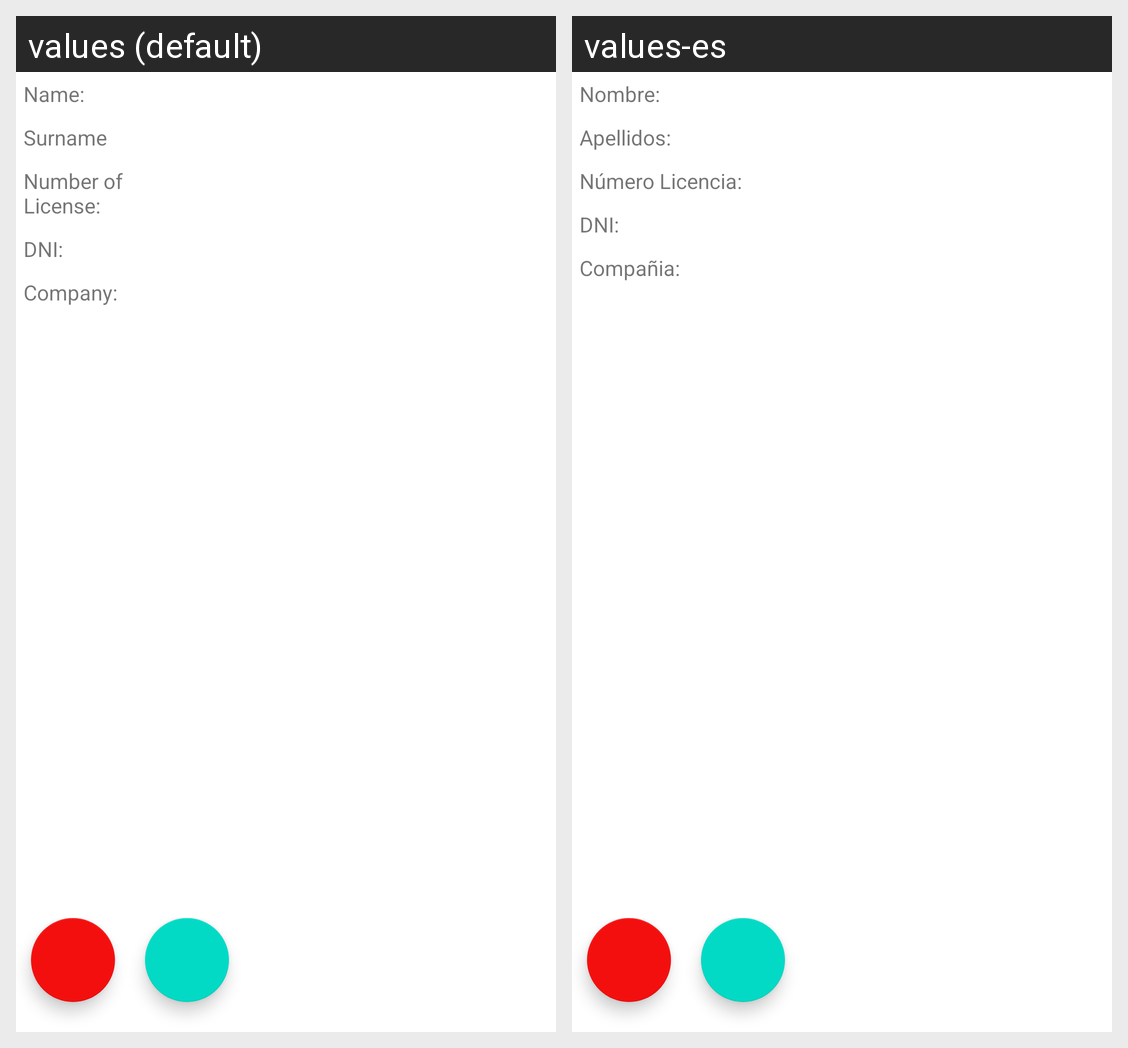

Here is an Android app screen in its default locale and in the app's own translations. Write out the translated-string differences for the strings that appear on this screen.
Android screen res/layout/activity_inspector_details.xml rendered under 2 locales, left to right: values (default), values-es. Device: Nexus 5 (rendered at 1080×1920; each locale shown at half size, 540×960, under a caption strip naming it); theme Theme.GAC.
Strings drawn on this screen, with the default value and each locale's value (text and hints the layout hard-codes, and strings that could not be matched under every locale, appear in the picture but are not listed):

name
  values: Name:
  values-es: Nombre:

surname
  values: Surname
  values-es: Apellidos:

number_license
  values: Number of License:
  values-es: Número Licencia:

dni
  values: DNI:
  values-es: DNI:

company
  values: Company:
  values-es: Compañia:
